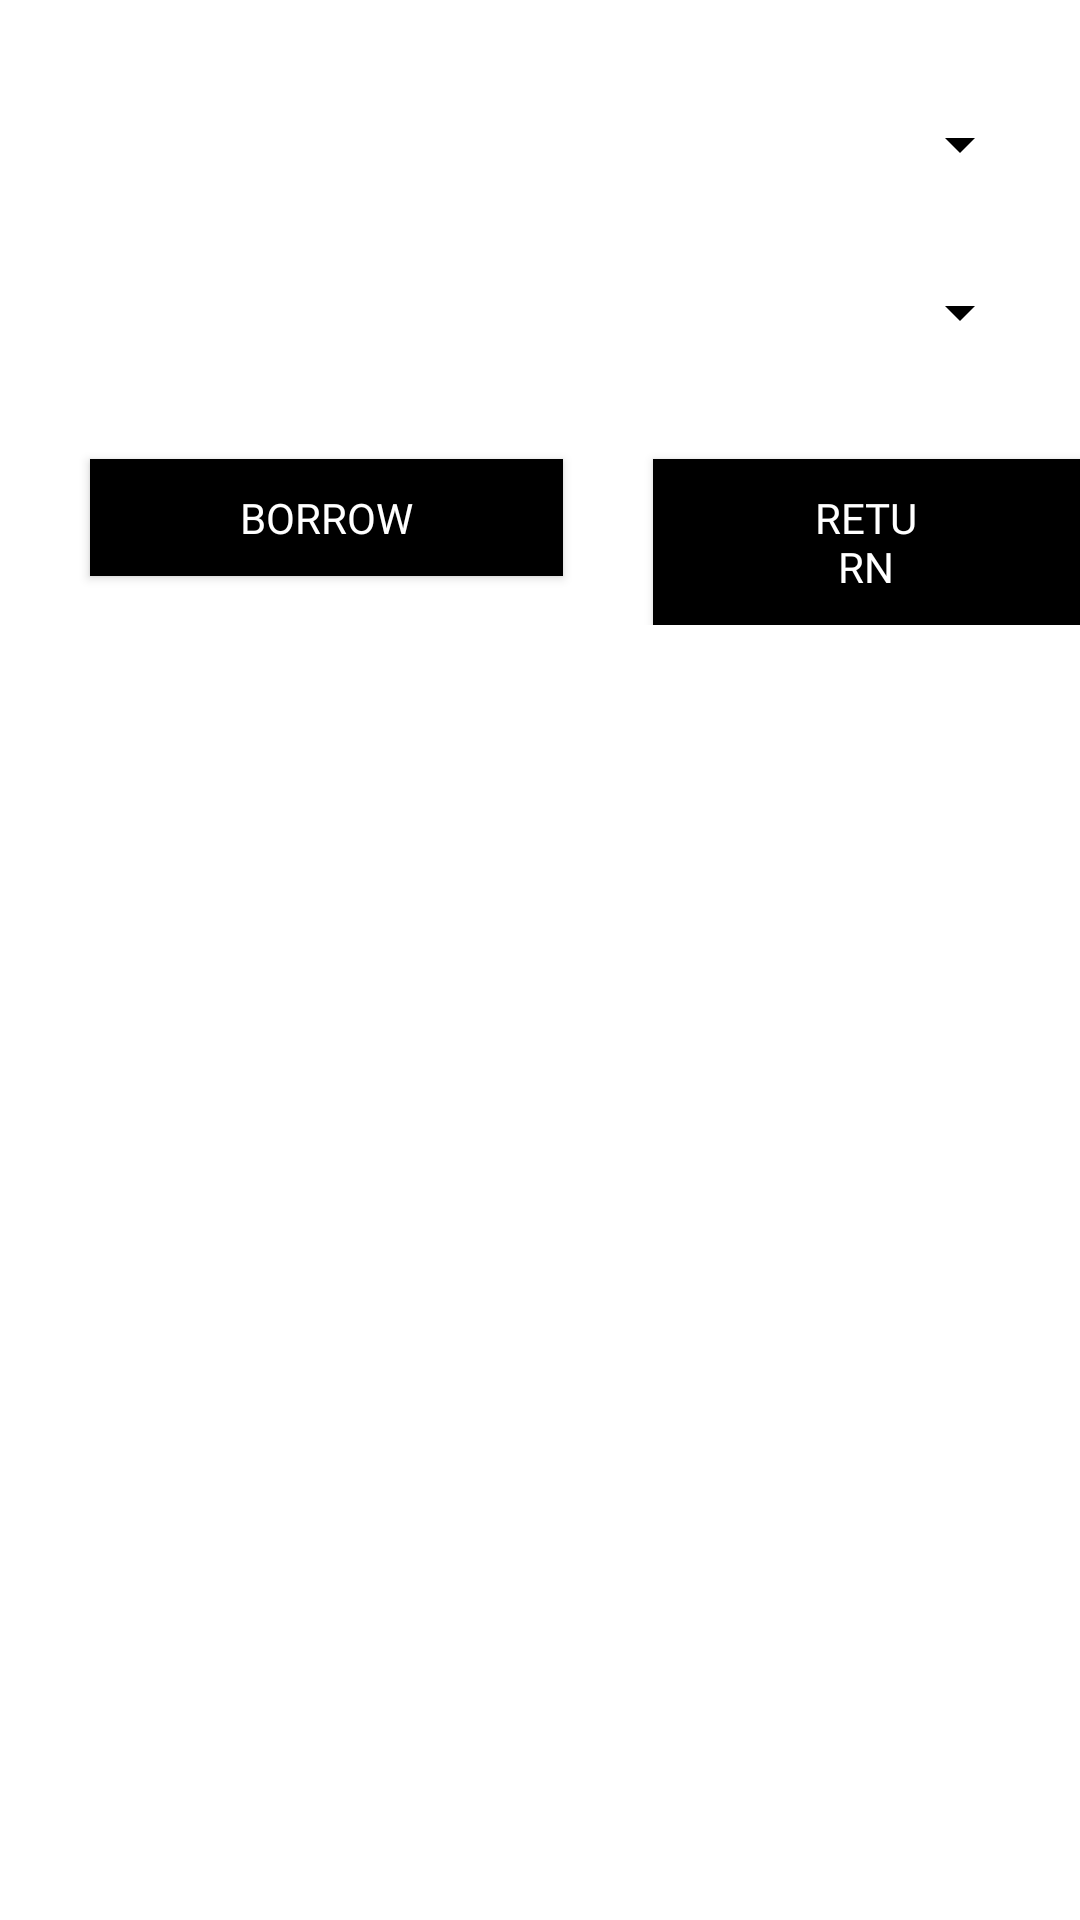

Layout XML and referenced resources for this Android screen:
<!-- AndroidManifest.xml: application theme Theme.ELibrary -->
<!-- res/layout/fragment_library.xml -->
<?xml version="1.0" encoding="utf-8"?>
<RelativeLayout xmlns:android="http://schemas.android.com/apk/res/android"
    xmlns:tools="http://schemas.android.com/tools"
    android:layout_width="match_parent"
    android:layout_height="match_parent"
    android:background="@color/white"
    android:backgroundTint="@color/white"
    tools:context=".LibraryFragment">

    <androidx.appcompat.widget.AppCompatSpinner
        android:id="@+id/spinnerUsers"
        android:layout_width="match_parent"
        android:layout_height="wrap_content"
        android:layout_marginStart="16dp"
        android:layout_marginTop="36dp"
        android:layout_marginEnd="16dp"
        android:backgroundTint="@color/black"
        android:layout_marginBottom="16dp"
        android:hint="@string/select_user" />

    <androidx.appcompat.widget.AppCompatSpinner
        android:id="@+id/spinnerBooks"
        android:layout_width="match_parent"
        android:layout_height="wrap_content"
        android:layout_below="@+id/spinnerUsers"
        android:layout_margin="16dp"
        android:backgroundTint="@color/black"
        android:hint="@string/select_book"/>

    <LinearLayout
        android:layout_width="match_parent"
        android:layout_height="wrap_content"
        android:layout_marginTop="5dp"
        android:layout_below="@+id/spinnerBooks"
        android:orientation="horizontal">

        <androidx.appcompat.widget.AppCompatButton
            android:id="@+id/btnBorrow"
            android:background="@color/black"
            android:textColor="@color/white"
            android:minHeight="0dp"
            android:minWidth="0dp"
            android:fontFamily="@font/manrope_bold"
            android:layout_marginStart="30dp"
            android:paddingHorizontal="50dp"
            android:paddingVertical="10dp"
            android:layout_width="wrap_content"
            android:layout_height="wrap_content"
            android:layout_marginTop="16dp"
            android:text="@string/borrow"/>

        <androidx.appcompat.widget.AppCompatButton
            android:id="@+id/btnReturn"
            android:background="@color/black"
            android:textColor="@color/white"
            android:minHeight="0dp"
            android:minWidth="0dp"
            android:fontFamily="@font/manrope_bold"
            android:paddingHorizontal="50dp"
            android:paddingVertical="10dp"
            android:layout_width="wrap_content"
            android:layout_height="wrap_content"
            android:layout_marginStart="30dp"
            android:layout_marginTop="16dp"
            android:text="@string/return_str"/>

    </LinearLayout>

</RelativeLayout>
<!-- resources referenced by this layout -->
<resources>
  <color name="black">#FF000000</color>
  <color name="white">#FFFFFFFF</color>
  <string name="borrow">Borrow</string>
  <string name="return_str">Return</string>
  <string name="select_book">Select Book</string>
  <string name="select_user">Select User</string>
  <style name="Theme.ELibrary" parent="Theme.MaterialComponents.DayNight.DarkActionBar">
          
          <item name="colorPrimary">@color/black</item>
          <item name="colorPrimaryVariant">@color/purple_700</item>
          <item name="colorOnPrimary">@color/white</item>
          
          <item name="colorSecondary">@color/teal_200</item>
          <item name="colorSecondaryVariant">@color/teal_700</item>
          <item name="colorOnSecondary">@color/black</item>
          
          <item name="android:statusBarColor">@color/black</item>
          
      </style>
  <color name="purple_700">#FF3700B3</color>
  <color name="teal_200">#FF03DAC5</color>
  <color name="teal_700">#FF018786</color>
</resources>
